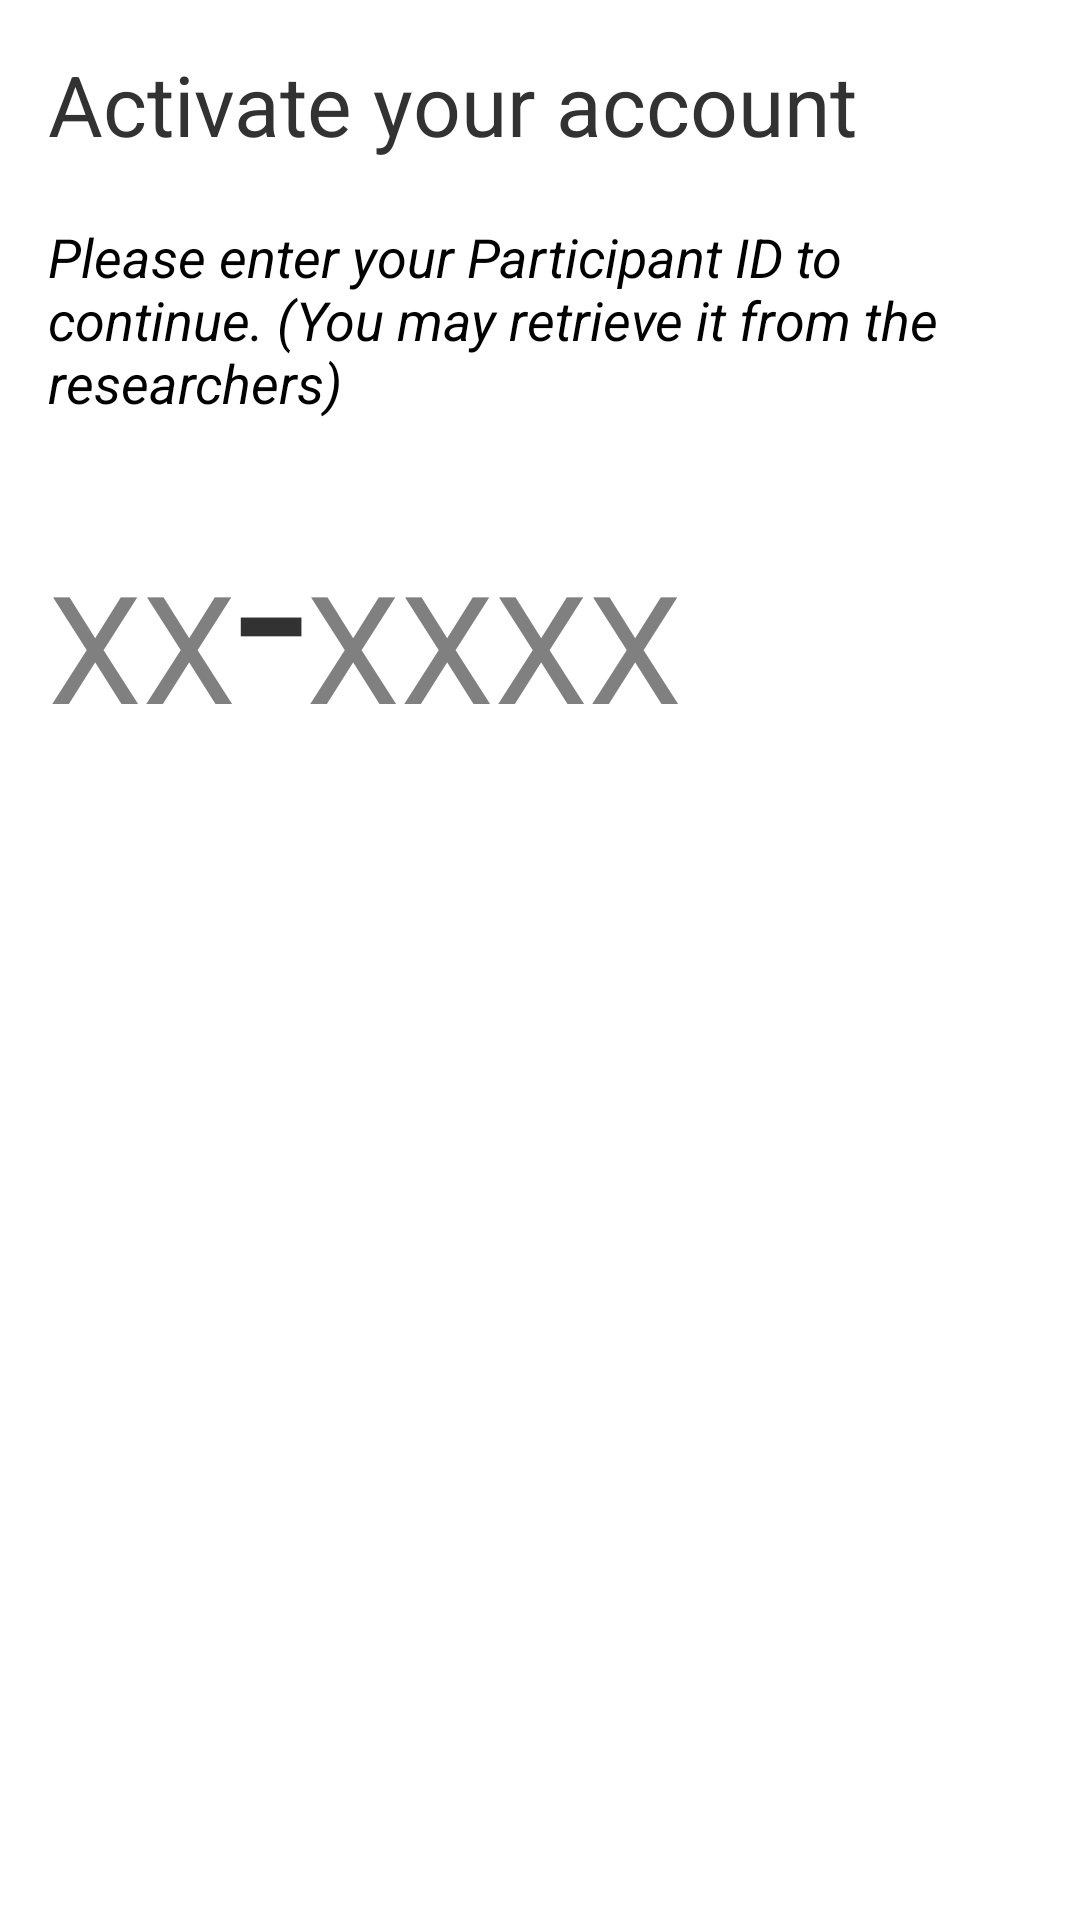

Android layout source for this screen:
<!-- AndroidManifest.xml: application theme erhythms_theme -->
<!-- res/layout/activation_activity.xml -->
<RelativeLayout xmlns:android="http://schemas.android.com/apk/res/android"
    xmlns:tools="http://schemas.android.com/tools"
    android:layout_width="match_parent"
    android:layout_height="match_parent"
    android:paddingBottom="@dimen/activity_vertical_margin"
    android:paddingLeft="@dimen/activity_horizontal_margin"
    android:paddingRight="@dimen/activity_horizontal_margin"
    android:paddingTop="@dimen/activity_vertical_margin"
    tools:context=".ParticipantConsentActivity" >
    
    
    <LinearLayout
        android:layout_width="fill_parent"
        android:layout_height="fill_parent"
        android:layout_alignParentBottom="true"
        android:layout_centerHorizontal="true"
        android:orientation="vertical" >
    
    <TextView
        android:layout_width="wrap_content"
        android:layout_height="wrap_content"
        android:layout_gravity="center_vertical"
        android:text="@string/welcome"
        android:textSize="28sp" />
    
    <TextView
        android:layout_width="match_parent"
        android:layout_height="wrap_content"
        android:text="@string/activate_notice"
        android:layout_marginTop="20dp"
        android:textColor="#000000"
        android:textSize="18sp"
        style = "@style/questionHintText"
		>
    </TextView>
    
    <LinearLayout
        android:layout_width="fill_parent"
        android:layout_height="wrap_content"
        android:layout_marginTop="5sp"
        android:orientation="horizontal">
    
    <EditText
        android:id="@+id/PID_1"
        android:hint="XX"
        android:inputType="text"
        android:layout_width="wrap_content"
        android:layout_height="wrap_content"
        android:textSize="50sp"
        android:maxLength="2"
        />
    
    <TextView
        android:layout_width="wrap_content"
        android:layout_height="wrap_content"
        android:text="-"
        android:textSize="85sp" />

    <EditText
        android:id="@+id/PID_2"
        android:layout_width="wrap_content"
        android:layout_height="wrap_content"
        android:ems="10"
        android:hint="XXXX"
        android:inputType="text"
        android:maxLength="4"
        android:textSize="50sp" />
    
    </LinearLayout>
    
     <Button
         android:layout_gravity="center"
         style = "@style/buttonText"
         android:id="@+id/activationButton"
         android:layout_marginTop="10dp"
         android:layout_marginBottom="10dp"
         android:layout_width="fill_parent"
         android:layout_height="70dp"
         android:text="Activate"/>
     
</LinearLayout>

</RelativeLayout>
<!-- resources referenced by this layout -->
<resources>
  <dimen name="activity_horizontal_margin">16dp</dimen>
  <dimen name="activity_vertical_margin">16dp</dimen>
  <string name="activate_notice">Please enter your Participant ID to continue. (You may retrieve it from the researchers)</string>
  <string name="welcome">Activate your account</string>
  <style name="buttonText">
        
          <item name="android:textSize">20sp</item>
          <item name="android:textColor">#FFFFFF</item>
          <item name="android:textStyle">bold</item>
          
    </style>
  <style name="questionHintText">
        
          <item name="android:textSize">17sp</item>
          <item name="android:textColor">#FFFFFF</item>
          <item name="android:textStyle">italic</item>
          
    </style>
  <style name="erhythms_theme" parent="@style/_erhythms_theme" />
  <style name="AutoCompleteTextViewerhythms_theme" parent="android:Widget.Holo.Light.AutoCompleteTextView">
        <item name="android:dropDownSelector">@drawable/erhythms_theme_list_selector_holo_light</item>
  	    <item name="android:background">@drawable/erhythms_theme_edit_text_holo_light</item>
    </style>
  <style name="Buttonerhythms_theme" parent="android:Widget.Holo.Light.Button">
  	  <item name="android:background">@drawable/erhythms_theme_btn_default_holo_light</item>
    </style>
  <style name="ImageButtonerhythms_theme" parent="android:Widget.Holo.Light.ImageButton">
  	  <item name="android:background">@drawable/erhythms_theme_btn_default_holo_light</item>
    </style>
  <style name="Spinnererhythms_theme" parent="android:Widget.Holo.Light.Spinner">
        <item name="android:background">@drawable/erhythms_theme_spinner_background_holo_light</item>
        <item name="android:dropDownSelector">@drawable/erhythms_theme_list_selector_holo_light</item>
    </style>
  <style name="ProgressBarerhythms_theme" parent="android:Widget.Holo.Light.ProgressBar.Horizontal">
        <item name="android:progressDrawable">@drawable/erhythms_theme_progress_horizontal_holo_light</item>
        <item name="android:indeterminateDrawable">@drawable/erhythms_theme_progress_indeterminate_horizontal_holo_light</item>
    </style>
  <style name="Toggleerhythms_theme" parent="android:Widget.Holo.Light.Button.Toggle">
        <item name="android:background">@drawable/erhythms_theme_btn_toggle_holo_light</item>
    </style>
  <!-- drawable erhythms_theme_activated_background_holo_light (drawable) -->
  <?xml version="1.0" encoding="utf-8"?>
  <selector xmlns:android="http://schemas.android.com/apk/res/android">
      <item android:state_activated="true" android:drawable="@drawable/erhythms_theme_list_activated_holo" />
      <item android:drawable="@android:color/transparent" />
  </selector>
  <!-- drawable erhythms_theme_fastscroll_thumb_holo (drawable) -->
  <?xml version="1.0" encoding="utf-8"?>
  <selector xmlns:android="http://schemas.android.com/apk/res/android">
      <item android:state_pressed="true" android:drawable="@drawable/erhythms_theme_fastscroll_thumb_pressed_holo" />
      <item android:drawable="@drawable/erhythms_theme_fastscroll_thumb_default_holo" />
  </selector>
  <style name="ActionBar_theme" parent="@android:style/Widget.Holo.Light.ActionBar.Solid.Inverse">
          <item name="android:background">#77c2d7</item>
          <item name="android:displayOptions">showHome|useLogo</item>
    </style>
  <!-- drawable erhythms_theme_list_selector_background_transition_holo_light (drawable) -->
  <?xml version="1.0" encoding="utf-8"?>
  <transition xmlns:android="http://schemas.android.com/apk/res/android">
      <item android:drawable="@drawable/erhythms_theme_list_pressed_holo_light"  />
      <item android:drawable="@drawable/erhythms_theme_list_longpressed_holo"  />
  </transition>
</resources>
